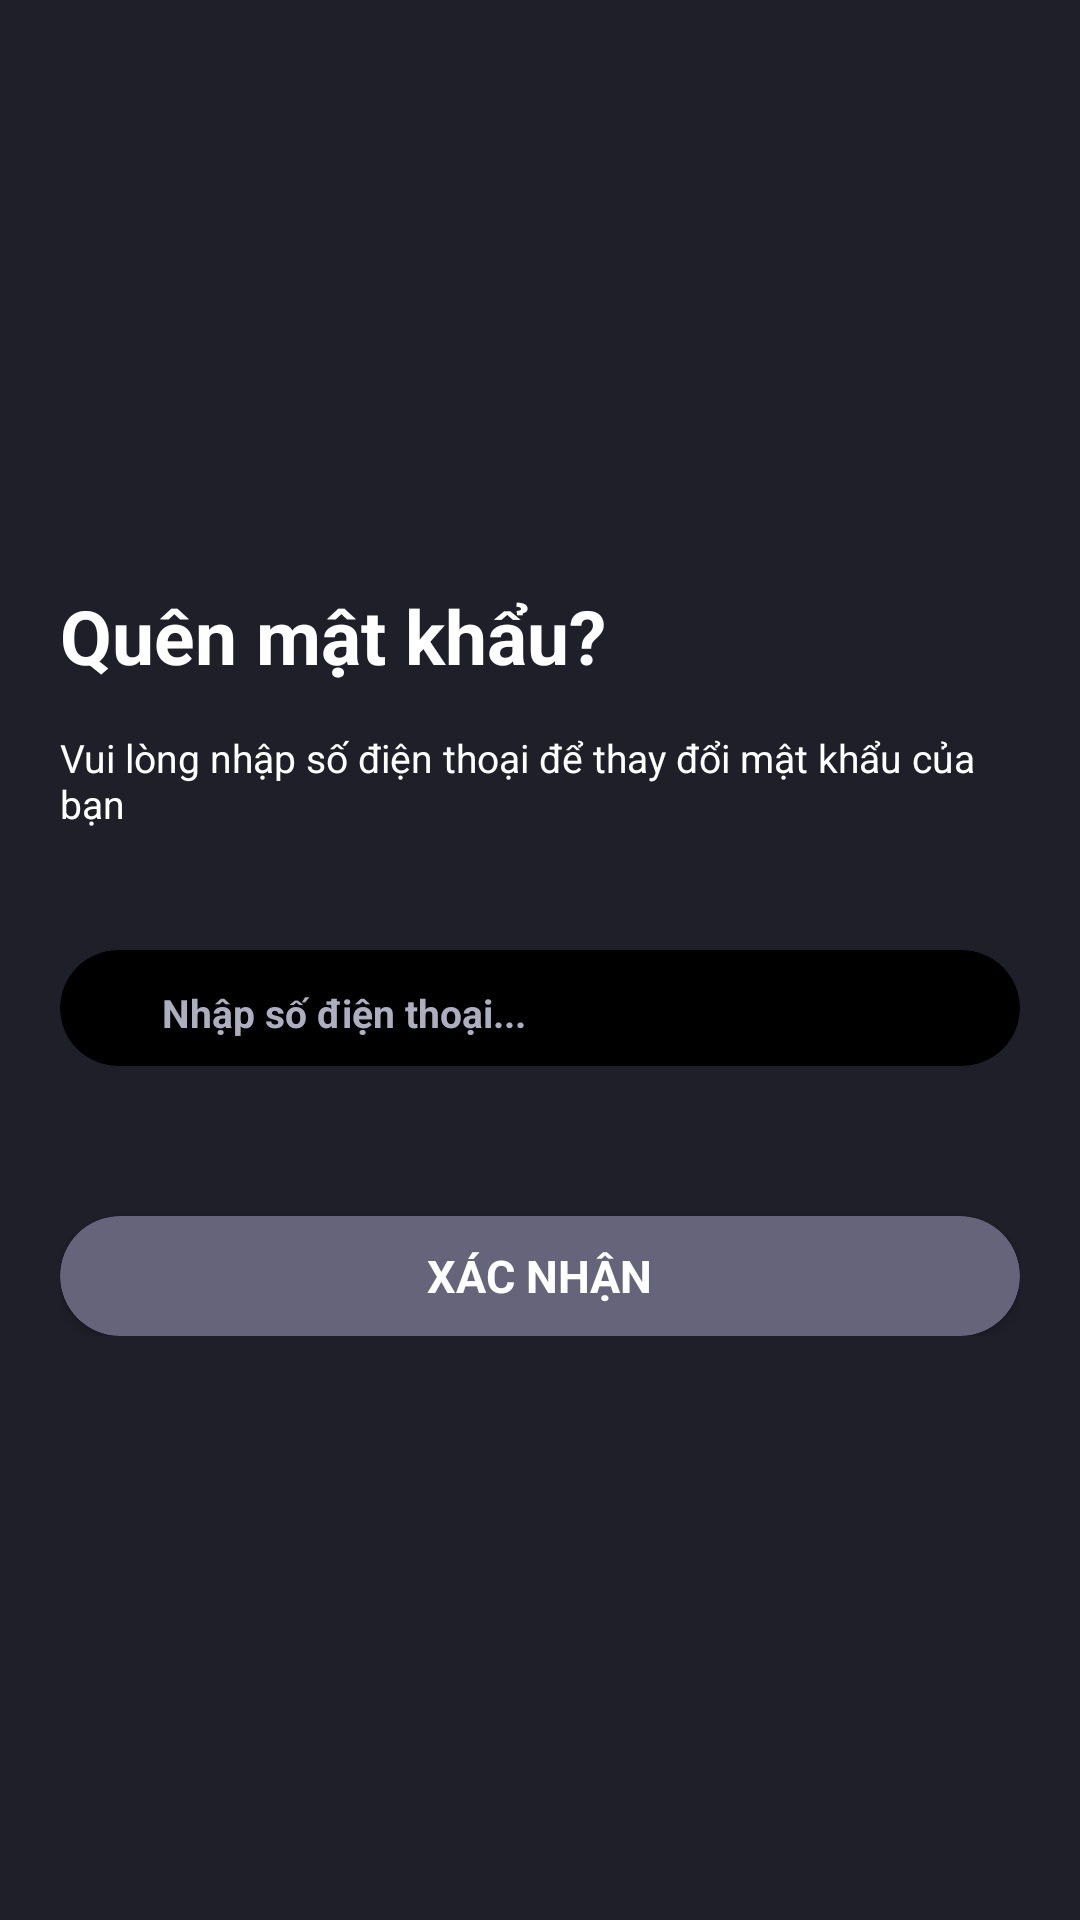

This screen was rendered from an Android layout file. Write that file and the resources it references.
<!-- AndroidManifest.xml: application theme Theme.XinhXinhChat -->
<!-- res/layout/dialog_forgot_password.xml -->
<?xml version="1.0" encoding="utf-8"?>
<androidx.constraintlayout.widget.ConstraintLayout xmlns:android="http://schemas.android.com/apk/res/android"
    android:layout_width="match_parent"
    android:layout_height="match_parent"
    xmlns:app="http://schemas.android.com/apk/res-auto"
    android:background="@color/darkThree">

    <LinearLayout
        app:layout_constraintTop_toTopOf="parent"
        android:layout_width="match_parent"
        android:layout_height="wrap_content"
        android:orientation="horizontal"
        android:background="@color/darkThree"
        android:gravity="center|start"
        android:layout_gravity="top">
        <TextView
            android:id="@+id/tvBackButton"
            android:layout_margin="5dp"
            android:layout_width="wrap_content"
            android:layout_height="wrap_content"
            android:background="@drawable/ic_baseline_arrow_back_24"/>
    </LinearLayout>

    <LinearLayout
        app:layout_constraintTop_toTopOf="parent"
        app:layout_constraintBottom_toBottomOf="parent"
        app:layout_constraintLeft_toLeftOf="parent"
        app:layout_constraintRight_toRightOf="parent"
        android:layout_width="match_parent"
        android:layout_height="wrap_content"
        android:layout_marginHorizontal="20dp"
        android:orientation="vertical"
        android:gravity="center">
        <TextView
            android:layout_width="wrap_content"
            android:layout_height="wrap_content"
            android:text="Quên mật khẩu?"
            android:textStyle="bold"
            android:textSize="25sp"
            android:textColor="@color/white"
            android:layout_gravity="start"/>

        <TextView
            android:layout_marginTop="15dp"
            android:layout_width="wrap_content"
            android:layout_height="wrap_content"
            android:text="Vui lòng nhập số điện thoại để thay đổi mật khẩu của bạn"
            android:textSize="13sp"
            android:textColor="@color/white"
            android:layout_gravity="start"/>

        <androidx.cardview.widget.CardView
            android:layout_marginTop="40dp"
            android:layout_width="match_parent"
            android:layout_height="wrap_content"
            android:backgroundTint="@color/black"
            app:cardCornerRadius="30dp">
            <LinearLayout
                android:layout_width="match_parent"
                android:layout_height="wrap_content"
                android:orientation="horizontal"
                android:gravity="start|center"
                android:paddingHorizontal="20dp"
                android:paddingVertical="2dp">
                <TextView
                    android:layout_width="wrap_content"
                    android:layout_height="wrap_content"
                    android:background="@drawable/ic_baseline_phone_24"/>
                <EditText
                    android:backgroundTint="@color/black"
                    android:layout_marginStart="10dp"
                    android:layout_width="match_parent"
                    android:layout_height="wrap_content"
                    android:hint="Nhập số điện thoại..."
                    android:textColor="@color/white"
                    android:textColorHint="@color/blueyGrey"
                    android:textSize="13sp"
                    android:textStyle="bold" />
            </LinearLayout>
        </androidx.cardview.widget.CardView>

        <androidx.cardview.widget.CardView
            android:layout_marginTop="50dp"
            android:layout_width="match_parent"
            android:layout_height="40dp"
            android:backgroundTint="@color/slateGrey"
            app:cardCornerRadius="30dp">
            <TextView
                android:layout_width="wrap_content"
                android:layout_height="wrap_content"
                android:text="XÁC NHẬN"
                android:textColor="@color/white"
                android:textSize="15sp"
                android:textStyle="bold"
                android:layout_gravity="center"/>
        </androidx.cardview.widget.CardView>
    </LinearLayout>
</androidx.constraintlayout.widget.ConstraintLayout>
<!-- resources referenced by this layout -->
<resources>
  <color name="black">#FF000000</color>
  <color name="blueyGrey">#aeaec1</color>
  <color name="darkThree">#1f1f2a</color>
  <color name="slateGrey">#65647a</color>
  <color name="white">#FFFFFFFF</color>
  <style name="Theme.XinhXinhChat" parent="Theme.MaterialComponents.DayNight.NoActionBar">
          
          <item name="colorPrimary">@color/watermelon</item>
          <item name="colorPrimaryVariant">@color/watermelon</item>
          <item name="colorOnPrimary">@color/white</item>
          
          <item name="colorSecondary">@color/teal_200</item>
          <item name="colorSecondaryVariant">@color/teal_700</item>
          <item name="colorOnSecondary">@color/black</item>
          
          <item name="android:statusBarColor" tools:targetApi="l">?attr/colorPrimaryVariant</item>
          
      </style>
  <color name="watermelon">#ff466d</color>
  <color name="teal_200">#FF03DAC5</color>
  <color name="teal_700">#FF018786</color>
</resources>
